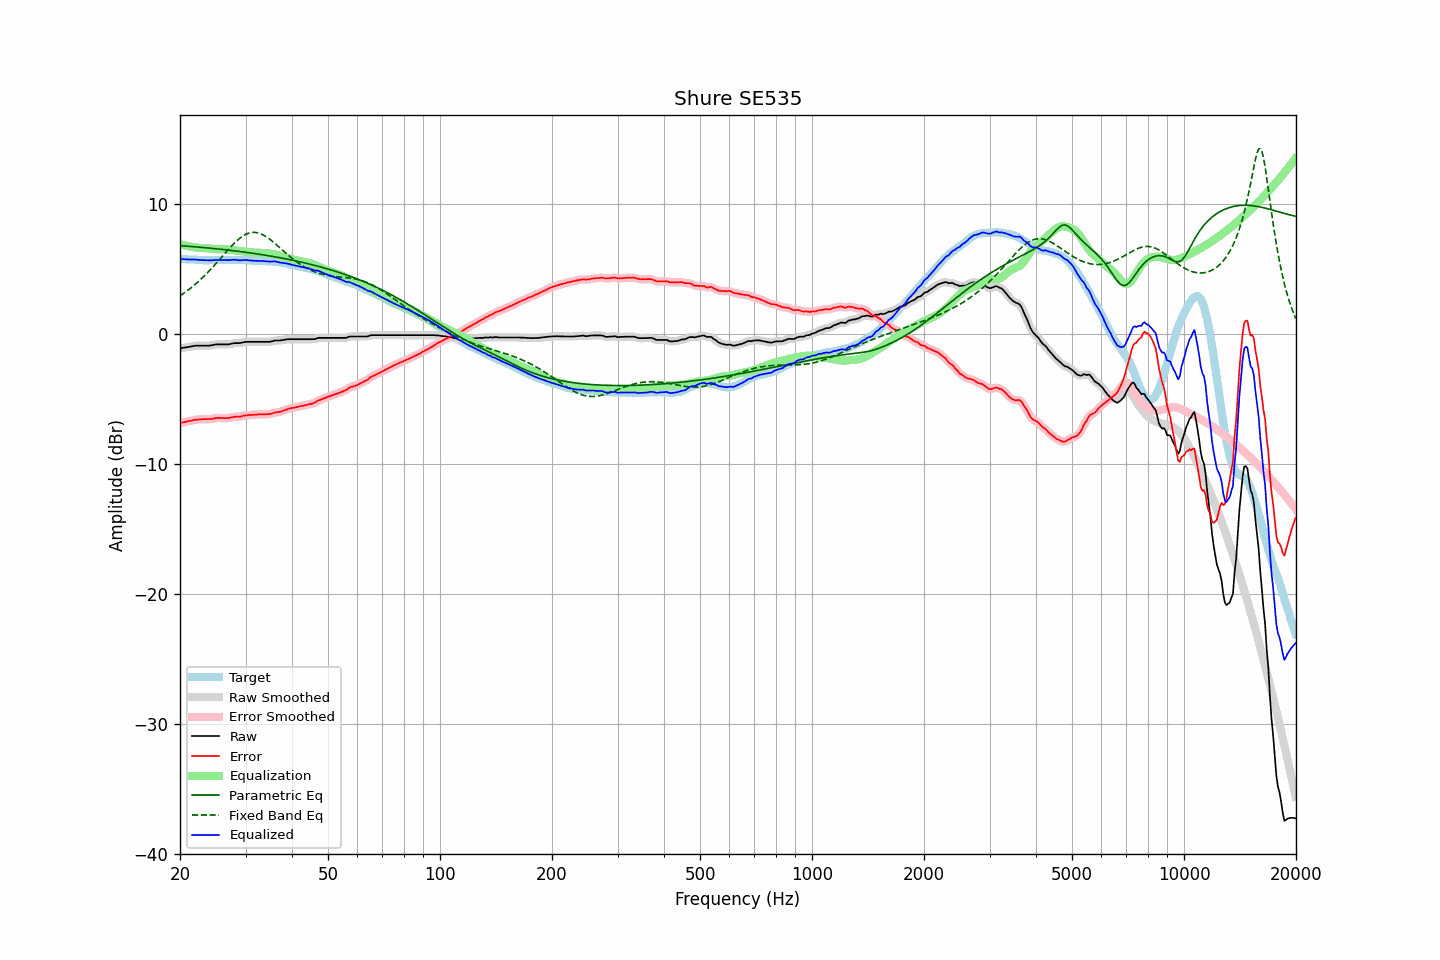

Source data for this figure (header and first rows):
frequency, raw, error, smoothed, error_smoothed, equalization, parametric_eq, fixed_band_eq, equalized_raw, equalized_smoothed, target
20.00, -1.12, -6.87, -1.12, -6.87, 6.88, 6.76, 2.91, 5.75, 5.75, 5.75
20.20, -1.10, -6.84, -1.10, -6.84, 6.84, 6.75, 2.99, 5.74, 5.74, 5.74
20.40, -1.08, -6.81, -1.08, -6.81, 6.81, 6.74, 3.07, 5.73, 5.73, 5.73
20.61, -1.07, -6.79, -1.06, -6.78, 6.78, 6.73, 3.16, 5.72, 5.72, 5.73
20.81, -1.04, -6.75, -1.04, -6.76, 6.75, 6.72, 3.25, 5.71, 5.71, 5.71
21.02, -1.02, -6.73, -1.03, -6.73, 6.72, 6.71, 3.34, 5.70, 5.70, 5.71
21.23, -1.00, -6.70, -1.00, -6.71, 6.70, 6.71, 3.44, 5.69, 5.70, 5.70
21.44, -0.98, -6.69, -0.98, -6.68, 6.68, 6.70, 3.54, 5.69, 5.70, 5.71
21.66, -0.96, -6.65, -0.96, -6.65, 6.65, 6.69, 3.64, 5.70, 5.70, 5.70
21.87, -0.93, -6.62, -0.94, -6.63, 6.63, 6.68, 3.74, 5.70, 5.69, 5.69
22.09, -0.92, -6.60, -0.93, -6.61, 6.61, 6.67, 3.85, 5.69, 5.69, 5.68
22.31, -0.92, -6.60, -0.92, -6.60, 6.60, 6.65, 3.96, 5.67, 5.68, 5.68
22.54, -0.92, -6.59, -0.92, -6.59, 6.59, 6.64, 4.07, 5.66, 5.66, 5.67
22.76, -0.92, -6.58, -0.92, -6.58, 6.58, 6.63, 4.18, 5.65, 5.65, 5.66
22.99, -0.92, -6.57, -0.92, -6.57, 6.57, 6.62, 4.30, 5.65, 5.65, 5.65
23.22, -0.92, -6.56, -0.92, -6.57, 6.57, 6.61, 4.42, 5.65, 5.65, 5.64
23.45, -0.92, -6.57, -0.93, -6.56, 6.57, 6.60, 4.54, 5.64, 5.64, 5.65
23.69, -0.92, -6.56, -0.93, -6.56, 6.56, 6.59, 4.67, 5.64, 5.63, 5.64
23.92, -0.92, -6.56, -0.92, -6.56, 6.55, 6.58, 4.80, 5.63, 5.63, 5.64
24.16, -0.90, -6.55, -0.90, -6.55, 6.54, 6.56, 4.93, 5.63, 5.63, 5.65
24.40, -0.88, -6.54, -0.88, -6.54, 6.52, 6.55, 5.06, 5.64, 5.64, 5.66
24.65, -0.85, -6.51, -0.86, -6.51, 6.51, 6.54, 5.20, 5.66, 5.66, 5.66
24.89, -0.83, -6.49, -0.84, -6.49, 6.50, 6.53, 5.33, 5.67, 5.66, 5.66
25.14, -0.82, -6.47, -0.83, -6.47, 6.49, 6.52, 5.47, 5.67, 5.67, 5.65
25.39, -0.82, -6.47, -0.82, -6.47, 6.49, 6.50, 5.61, 5.66, 5.66, 5.65
25.65, -0.82, -6.47, -0.82, -6.47, 6.48, 6.49, 5.75, 5.66, 5.66, 5.65
25.91, -0.82, -6.48, -0.82, -6.48, 6.48, 6.48, 5.90, 5.66, 5.66, 5.66
26.16, -0.82, -6.49, -0.82, -6.49, 6.48, 6.46, 6.04, 5.66, 5.66, 5.67
26.43, -0.82, -6.49, -0.83, -6.49, 6.48, 6.45, 6.18, 5.66, 5.65, 5.67
26.69, -0.82, -6.49, -0.83, -6.49, 6.47, 6.43, 6.32, 5.65, 5.65, 5.67
26.96, -0.82, -6.48, -0.82, -6.48, 6.47, 6.42, 6.46, 5.64, 5.65, 5.66
27.23, -0.80, -6.46, -0.80, -6.46, 6.45, 6.41, 6.59, 5.65, 5.65, 5.66
27.50, -0.77, -6.43, -0.77, -6.44, 6.44, 6.39, 6.73, 5.66, 5.66, 5.66
27.77, -0.74, -6.41, -0.75, -6.41, 6.42, 6.38, 6.85, 5.68, 5.68, 5.67
28.05, -0.72, -6.39, -0.73, -6.39, 6.41, 6.36, 6.98, 5.68, 5.68, 5.67
28.33, -0.72, -6.37, -0.72, -6.38, 6.39, 6.35, 7.10, 5.66, 5.66, 5.65
28.62, -0.72, -6.37, -0.72, -6.38, 6.37, 6.33, 7.21, 5.65, 5.65, 5.65
28.90, -0.72, -6.38, -0.72, -6.37, 6.35, 6.32, 7.31, 5.63, 5.63, 5.66
29.19, -0.70, -6.36, -0.70, -6.35, 6.34, 6.30, 7.41, 5.63, 5.64, 5.66
29.48, -0.67, -6.32, -0.67, -6.33, 6.32, 6.28, 7.49, 5.65, 5.65, 5.65
29.78, -0.64, -6.29, -0.65, -6.30, 6.31, 6.27, 7.57, 5.66, 5.66, 5.65
30.08, -0.62, -6.28, -0.63, -6.28, 6.29, 6.25, 7.63, 5.67, 5.66, 5.66
30.38, -0.62, -6.27, -0.62, -6.27, 6.27, 6.23, 7.69, 5.65, 5.65, 5.65
30.68, -0.62, -6.25, -0.62, -6.26, 6.26, 6.22, 7.73, 5.63, 5.64, 5.63
30.99, -0.62, -6.25, -0.62, -6.25, 6.25, 6.20, 7.76, 5.62, 5.62, 5.63
31.30, -0.62, -6.24, -0.62, -6.24, 6.24, 6.18, 7.78, 5.61, 5.61, 5.62
31.61, -0.62, -6.23, -0.62, -6.23, 6.23, 6.16, 7.79, 5.60, 5.60, 5.61
31.93, -0.62, -6.22, -0.62, -6.22, 6.22, 6.14, 7.78, 5.60, 5.60, 5.60
32.24, -0.62, -6.22, -0.62, -6.21, 6.22, 6.13, 7.76, 5.59, 5.59, 5.60
32.57, -0.62, -6.20, -0.62, -6.21, 6.21, 6.11, 7.72, 5.59, 5.59, 5.58
32.89, -0.62, -6.20, -0.62, -6.20, 6.21, 6.09, 7.68, 5.58, 5.58, 5.58
33.22, -0.62, -6.20, -0.62, -6.20, 6.20, 6.07, 7.63, 5.58, 5.58, 5.58
33.55, -0.62, -6.19, -0.62, -6.20, 6.20, 6.05, 7.57, 5.58, 5.58, 5.57
33.89, -0.62, -6.20, -0.62, -6.19, 6.19, 6.03, 7.50, 5.57, 5.57, 5.58
34.23, -0.62, -6.18, -0.63, -6.19, 6.18, 6.01, 7.42, 5.56, 5.56, 5.56
34.57, -0.62, -6.18, -0.63, -6.18, 6.17, 5.99, 7.33, 5.55, 5.54, 5.56
34.92, -0.62, -6.17, -0.62, -6.17, 6.15, 5.97, 7.24, 5.53, 5.54, 5.55
35.27, -0.60, -6.15, -0.59, -6.14, 6.13, 5.95, 7.14, 5.54, 5.54, 5.56
35.62, -0.56, -6.10, -0.56, -6.10, 6.11, 5.92, 7.04, 5.55, 5.55, 5.54
35.97, -0.52, -6.06, -0.54, -6.07, 6.09, 5.90, 6.94, 5.56, 5.55, 5.54
... 635 more rows
